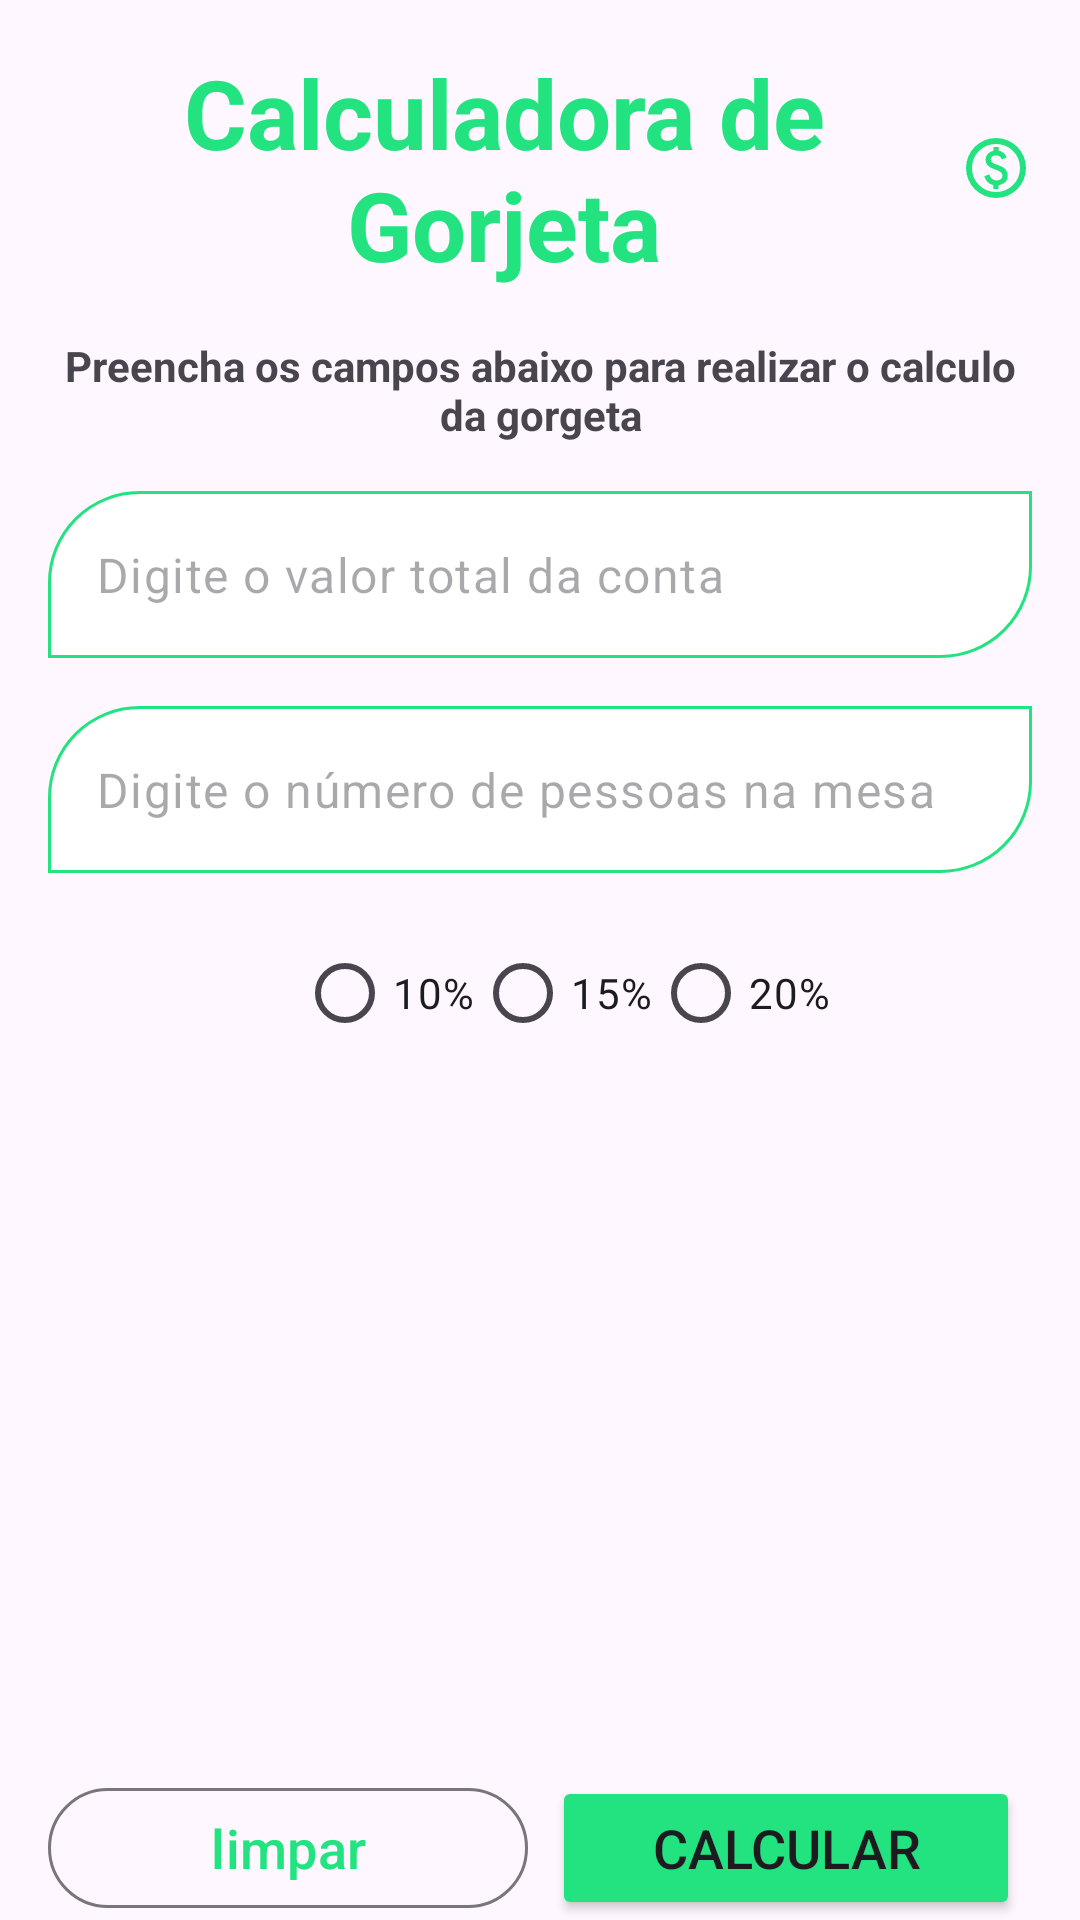

Write the Android layout XML for this screen, with the resource values it uses.
<!-- AndroidManifest.xml: application theme Theme.TipsCalculate -->
<!-- res/layout/activity_main.xml -->
<?xml version="1.0" encoding="utf-8"?>
<androidx.constraintlayout.widget.ConstraintLayout xmlns:android="http://schemas.android.com/apk/res/android"
    xmlns:app="http://schemas.android.com/apk/res-auto"
    xmlns:tools="http://schemas.android.com/tools"
    android:id="@+id/main"
    android:layout_width="match_parent"
    android:layout_height="match_parent"
    tools:context=".MainActivity">

    <TextView
        android:id="@+id/tv_title"
        android:layout_width="match_parent"
        android:layout_height="wrap_content"
        android:layout_margin="16dp"
        android:text="@string/calculadora_de_gorjeta"
        style="@style/Title"
        android:textColor="@color/primary_400"
        android:textAlignment="center"
        android:drawableEnd="@drawable/ic_paid_title"
        app:layout_constraintEnd_toEndOf="parent"
        app:layout_constraintStart_toStartOf="parent"
        app:layout_constraintTop_toTopOf="parent" />

    <RadioGroup
        android:id="@+id/rg_percentage"
        android:layout_width="match_parent"
        android:layout_height="wrap_content"
        android:layout_marginTop="16dp"
        android:layout_marginStart="16dp"
        android:orientation="horizontal"
        android:gravity="center_horizontal"
        app:layout_constraintEnd_toEndOf="@+id/til_number_of_people"
        app:layout_constraintStart_toStartOf="@+id/til_number_of_people"
        app:layout_constraintTop_toBottomOf="@+id/til_number_of_people">

        <RadioButton
            android:id="@+id/rb_option_one"
            android:text="10%"
            android:layout_width="wrap_content"
            android:layout_height="wrap_content"/>

        <RadioButton
            android:id="@+id/rb_option_two"
            android:text="15%"
            android:layout_width="wrap_content"
            android:layout_height="wrap_content"/>

        <RadioButton
            android:id="@+id/rb_option_three"
            android:text="20%"
            android:layout_width="wrap_content"
            android:layout_height="wrap_content"/>
    </RadioGroup>

    <TextView
        android:id="@+id/tv_subtitle"
        android:layout_width="match_parent"
        android:layout_height="wrap_content"
        android:layout_margin="16dp"
        android:textAlignment="center"
        android:textStyle="bold"
        android:text="Preencha os campos abaixo para realizar o calculo da gorgeta"
        app:layout_constraintEnd_toEndOf="parent"
        app:layout_constraintStart_toStartOf="parent"
        app:layout_constraintTop_toBottomOf="@+id/tv_title" />

    <androidx.constraintlayout.widget.Guideline
        android:id="@+id/vertical_guideline"
        android:layout_width="wrap_content"
        android:layout_height="wrap_content"
        android:orientation="vertical"
        app:layout_constraintGuide_percent="0.5" />

    <com.google.android.material.textfield.TextInputLayout
        android:id="@+id/til_total"
        android:layout_width="match_parent"
        android:layout_height="wrap_content"
        android:layout_margin="16dp"
        app:hintEnabled="false"
        app:layout_constraintEnd_toStartOf="parent"
        app:layout_constraintTop_toBottomOf="@+id/tv_subtitle">

        <com.google.android.material.textfield.TextInputEditText
            android:id="@+id/tie_total"
            android:layout_width="match_parent"
            android:layout_height="wrap_content"
            android:background="@drawable/gradient_textinput"
            android:hint="Digite o valor total da conta"
            android:inputType="numberDecimal" />
    </com.google.android.material.textfield.TextInputLayout>

    <com.google.android.material.textfield.TextInputLayout
        android:id="@+id/til_number_of_people"
        android:layout_width="match_parent"
        android:layout_height="wrap_content"
        android:layout_margin="16dp"
        app:hintEnabled="false"
        app:layout_constraintStart_toStartOf="parent"
        app:layout_constraintTop_toBottomOf="@+id/til_total">

        <com.google.android.material.textfield.TextInputEditText
            android:id="@+id/tie_number_of_people"
            android:layout_width="match_parent"
            android:layout_height="wrap_content"
            android:maxLength="2"
            android:background="@drawable/gradient_textinput"
            android:hint="Digite o número de pessoas na mesa"
            android:inputType="number" />
    </com.google.android.material.textfield.TextInputLayout>

    <com.google.android.material.button.MaterialButton
        android:id="@+id/btn_clean"
        style="@style/Widget.Material3.Button.OutlinedButton"
        android:layout_width="0dp"
        android:layout_height="wrap_content"
        android:layout_marginEnd="4dp"
        android:textSize="18sp"
        android:text="limpar"
        app:layout_constraintEnd_toStartOf="@+id/vertical_guideline"
        app:layout_constraintStart_toStartOf="@id/til_number_of_people"
        app:layout_constraintTop_toTopOf="@+id/btn_calculate" />

    <Button
        android:id="@+id/btn_calculate"
        android:layout_width="0dp"
        android:layout_height="wrap_content"
        android:layout_marginStart="4dp"
        android:layout_marginEnd="4dp"
        android:backgroundTint="@color/primary_400"
        android:text="calcular"
        android:textSize="18sp"
        app:layout_constraintBottom_toBottomOf="parent"
        app:layout_constraintEnd_toEndOf="@id/til_number_of_people"
        app:layout_constraintStart_toStartOf="@+id/vertical_guideline"

        app:layout_goneMarginEnd="4dp" />

</androidx.constraintlayout.widget.ConstraintLayout>
<!-- resources referenced by this layout -->
<resources>
  <color name="primary_400">#22E37F</color>
  <!-- drawable gradient_textinput (drawable) -->
  <?xml version="1.0" encoding="utf-8"?>
  <shape xmlns:android="http://schemas.android.com/apk/res/android">
  
      <solid android:color="#FFFFFF" /> 
      <stroke
          android:width="1dp"
          android:color="#22E37F" /> 
      <corners
          android:topRightRadius="0dp"
          android:topLeftRadius="30dp"
          android:bottomLeftRadius="0dp"
          android:bottomRightRadius="30dp"/> 
      <padding
          android:left="10dp"
          android:right="10dp"
          android:top="5dp"
          android:bottom="5dp" />
  
  </shape>
  <!-- drawable ic_paid_title (drawable) -->
  <vector xmlns:android="http://schemas.android.com/apk/res/android"
      android:width="24dp"
      android:height="24dp"
      android:viewportWidth="960"
      android:viewportHeight="960">
    <path
        android:pathData="M444,760h70v-50q50,-9 86,-39t36,-89q0,-42 -24,-77t-96,-61q-60,-20 -83,-35t-23,-41q0,-26 18.5,-41t53.5,-15q32,0 50,15.5t26,38.5l64,-26q-11,-35 -40.5,-61T516,250v-50h-70v50q-50,11 -78,44t-28,74q0,47 27.5,76t86.5,50q63,23 87.5,41t24.5,47q0,33 -23.5,48.5T486,646q-33,0 -58.5,-20.5T390,564l-66,26q14,48 43.5,77.5T444,708v52ZM480,880q-83,0 -156,-31.5T197,763q-54,-54 -85.5,-127T80,480q0,-83 31.5,-156T197,197q54,-54 127,-85.5T480,80q83,0 156,31.5T763,197q54,54 85.5,127T880,480q0,83 -31.5,156T763,763q-54,54 -127,85.5T480,880ZM480,800q134,0 227,-93t93,-227q0,-134 -93,-227t-227,-93q-134,0 -227,93t-93,227q0,134 93,227t227,93ZM480,480Z"
        android:fillColor="#22E37F"/>
  
  </vector>
  <string name="calculadora_de_gorjeta">Calculadora de Gorjeta</string>
  <style name="Title" parent="Widget.AppCompat.TextView">
          <item name="android:textSize">32sp</item>
          <item name="android:textStyle">bold</item>
  
      </style>
  <style name="Theme.TipsCalculate" parent="Base.Theme.TipsCalculate" />
  <style name="Base.Theme.TipsCalculate" parent="Theme.Material3.DayNight.NoActionBar">
          
          <item name="colorPrimary">@color/primary_400</item>
      </style>
</resources>
